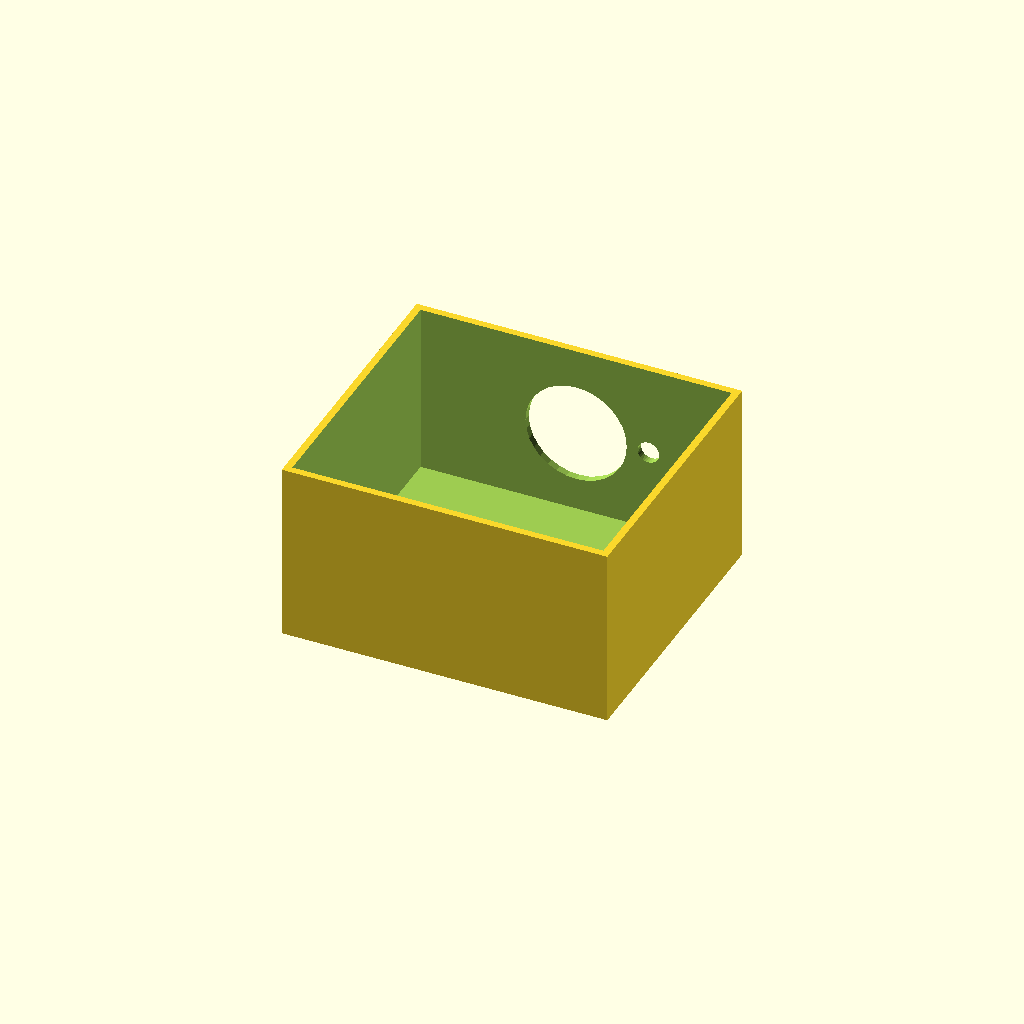
Cell 1: rendered with the file's own defaults.
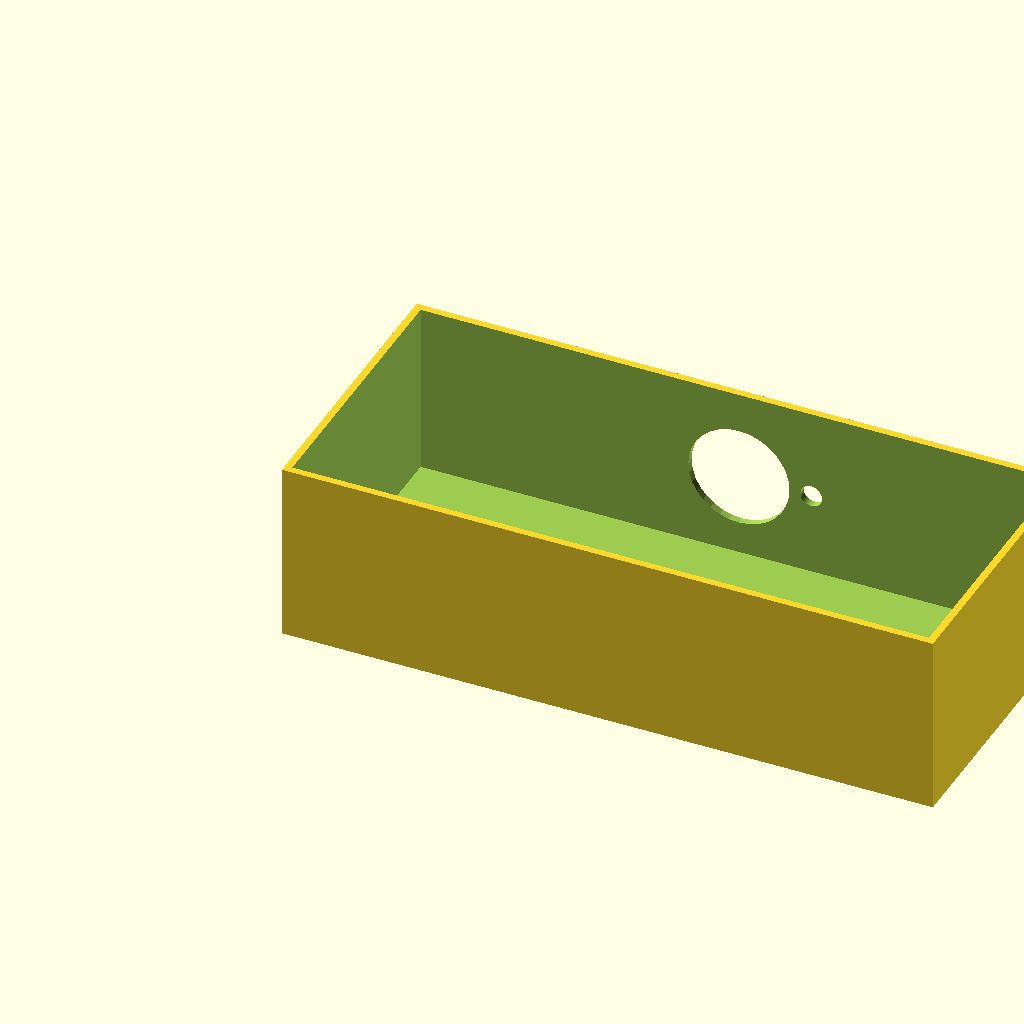
Cell 2: the same model with box_l = 180.
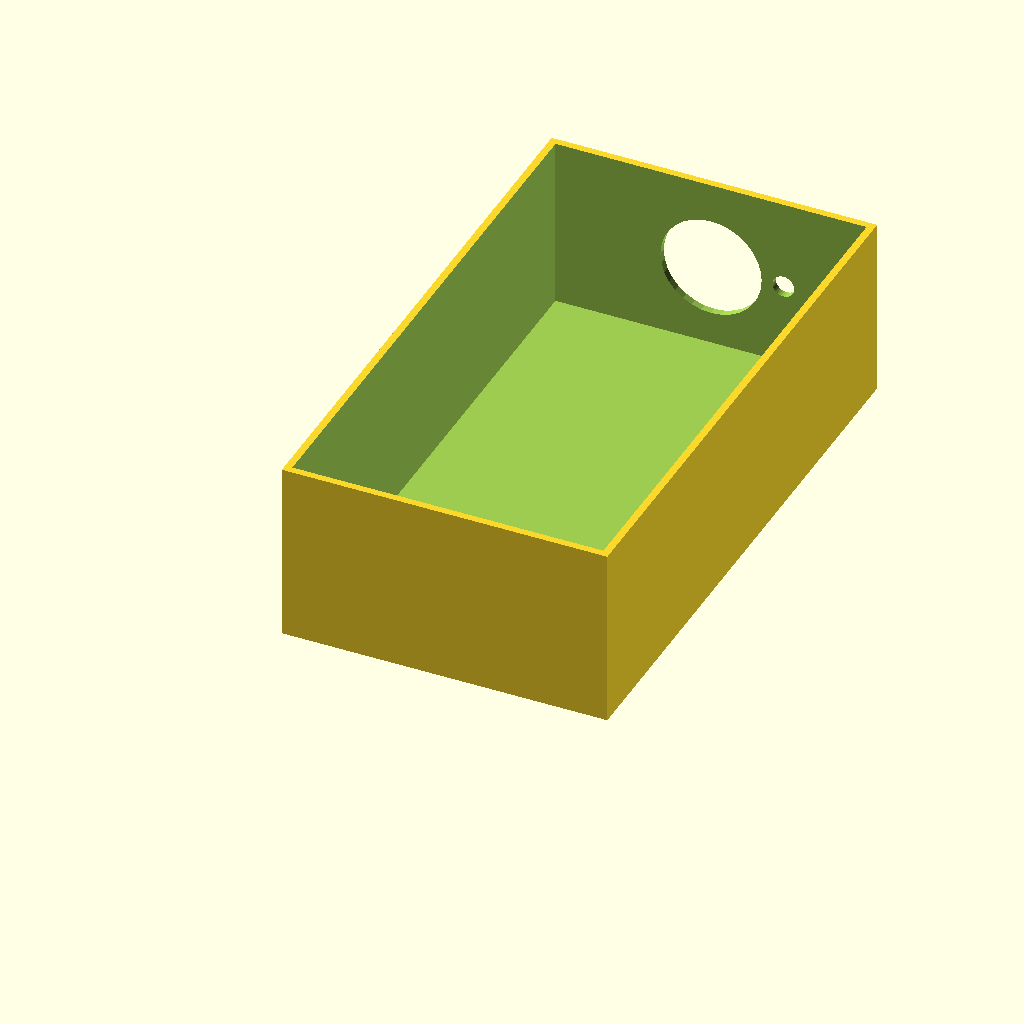
Cell 3: box_w = 160 (everything else at default).
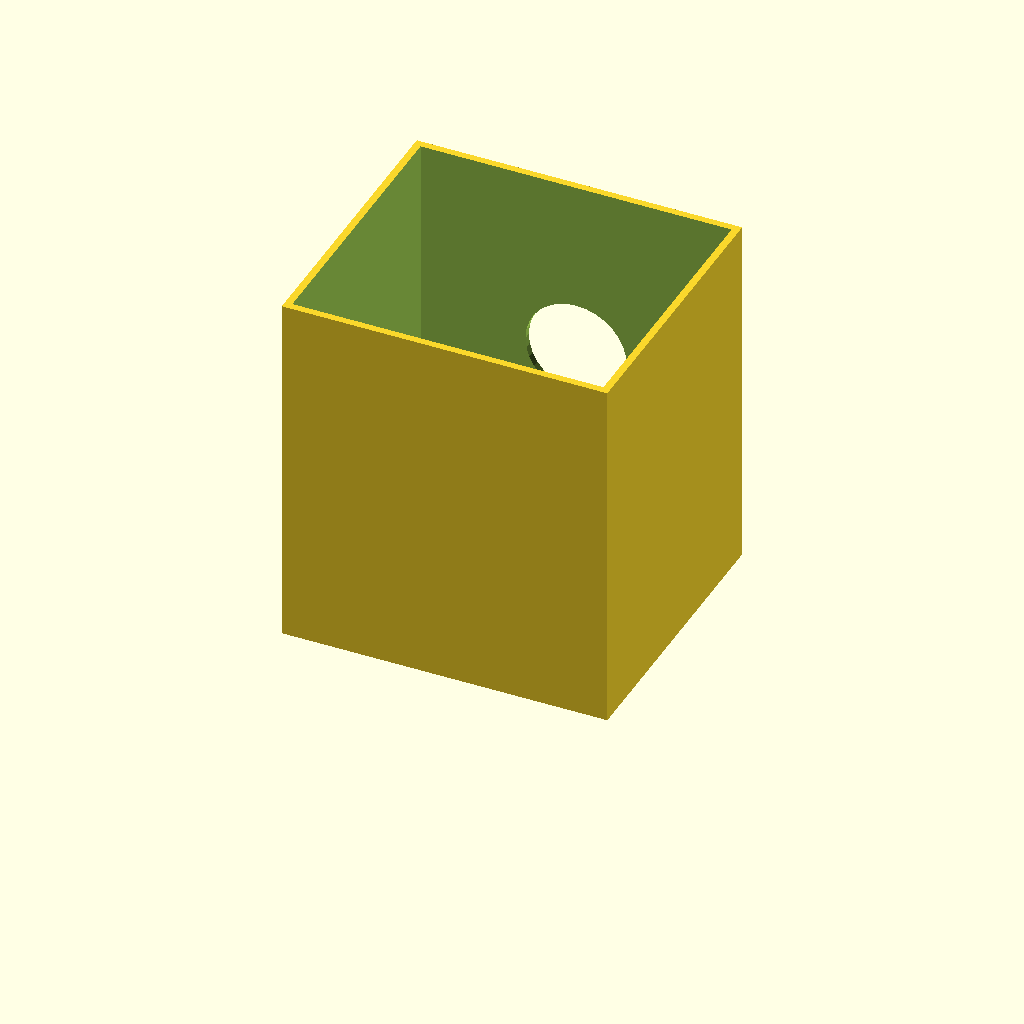
Cell 4: the same model with box_h = 100.
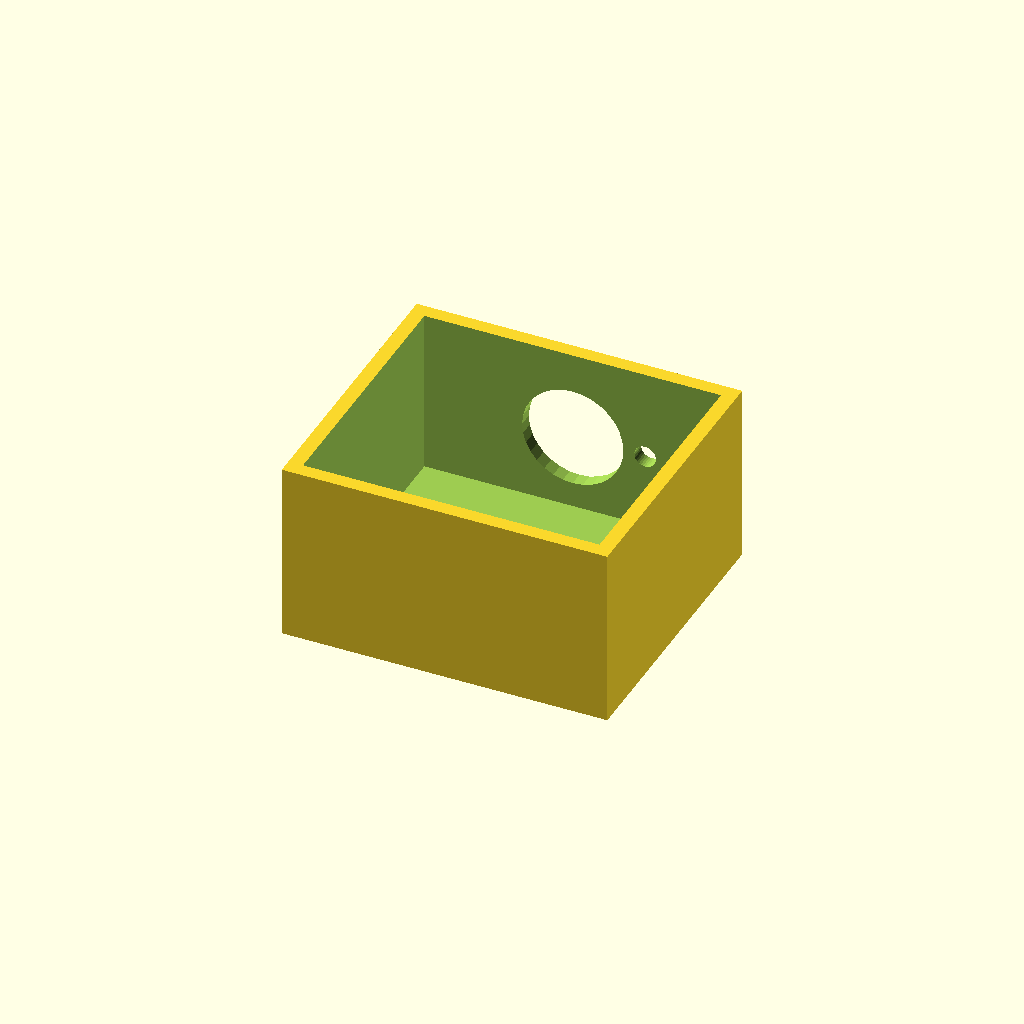
Cell 5: wall_t = 4 (everything else at default).
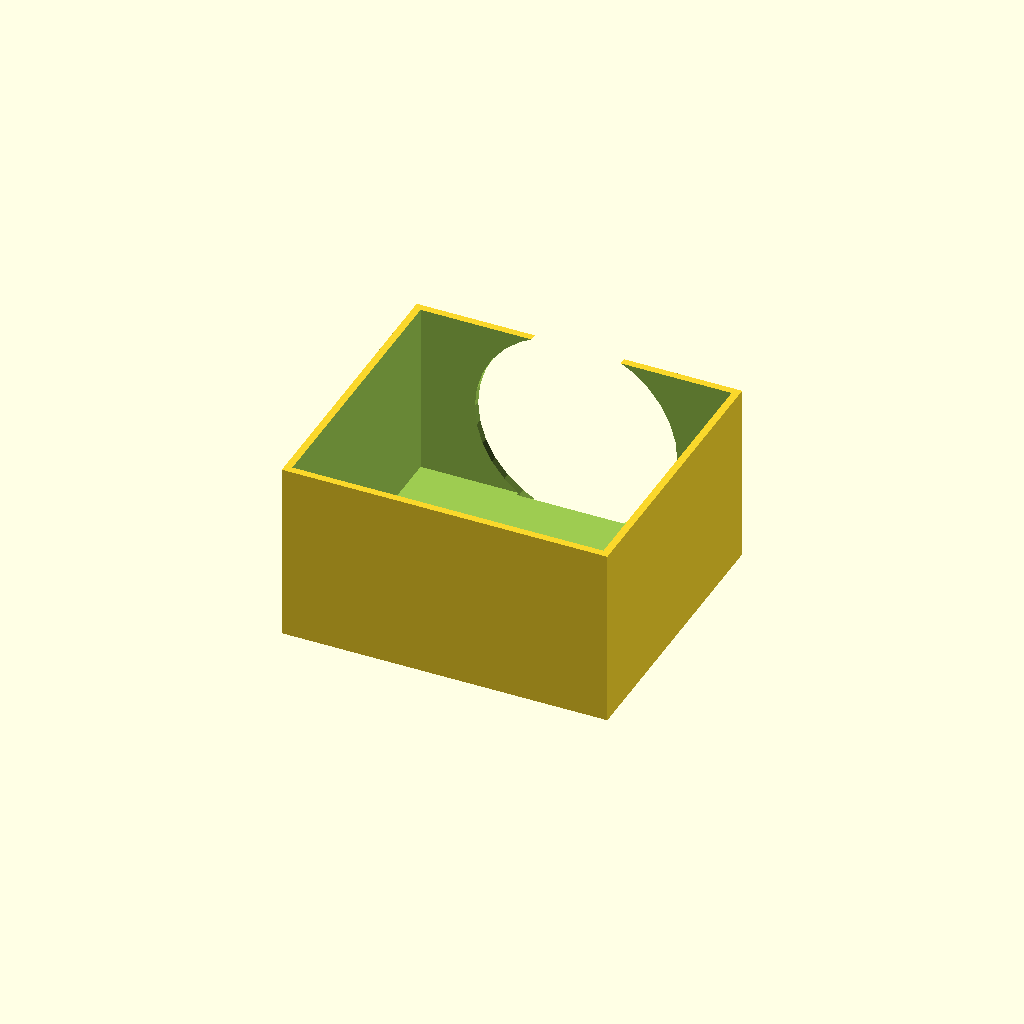
Cell 6: vent_d = 56 (everything else at default).
One fixed orthographic camera (rotation 55°, 0°, 25°; colour scheme Cornfield) for every cell.
Source of the model, optional_data/data/solid2/ventbox/part_0041.scad:
$fn = 32;

// ----------------------------------------------------------------------
// Vent box: roundvent enclosure
// ----------------------------------------------------------------------

// --- parameters (mm) ---
box_l = 90;               // box length, X
box_w = 80;               // box width, Y
box_h = 50;               // box height, Z
wall_t = 2;               // shell wall thickness
vent_d = 28;              // central vent diameter
ring_d = 6;               // ring hole diameter
n_ring = 6;               // holes in the ring
ring_r = 20;              // ring radius

ring_step = 360 / n_ring;  // ring hole angular step

difference() {
  cube([box_l, box_w, box_h]);
  translate([wall_t, wall_t, wall_t])
    cube([box_l - 2 * wall_t, box_w - 2 * wall_t, box_h]);
  translate([box_l / 2, box_w - wall_t - 1, box_h / 2])
    rotate([-90, 0, 0]) cylinder(h = wall_t + 2, d = vent_d);
  for (i = [0 : n_ring - 1])
    translate([box_l / 2, box_w - wall_t - 1, box_h / 2])
      rotate([0, 0, i * ring_step])
        translate([ring_r, 0, 0]) rotate([-90, 0, 0])
          cylinder(h = wall_t + 2, d = ring_d);
}
Customizer parameters (derived from the source; name, type, default, range or options):
box_l: number, default 90
box_w: number, default 80
box_h: number, default 50
wall_t: number, default 2
vent_d: number, default 28
ring_d: number, default 6
n_ring: number, default 6
ring_r: number, default 20
